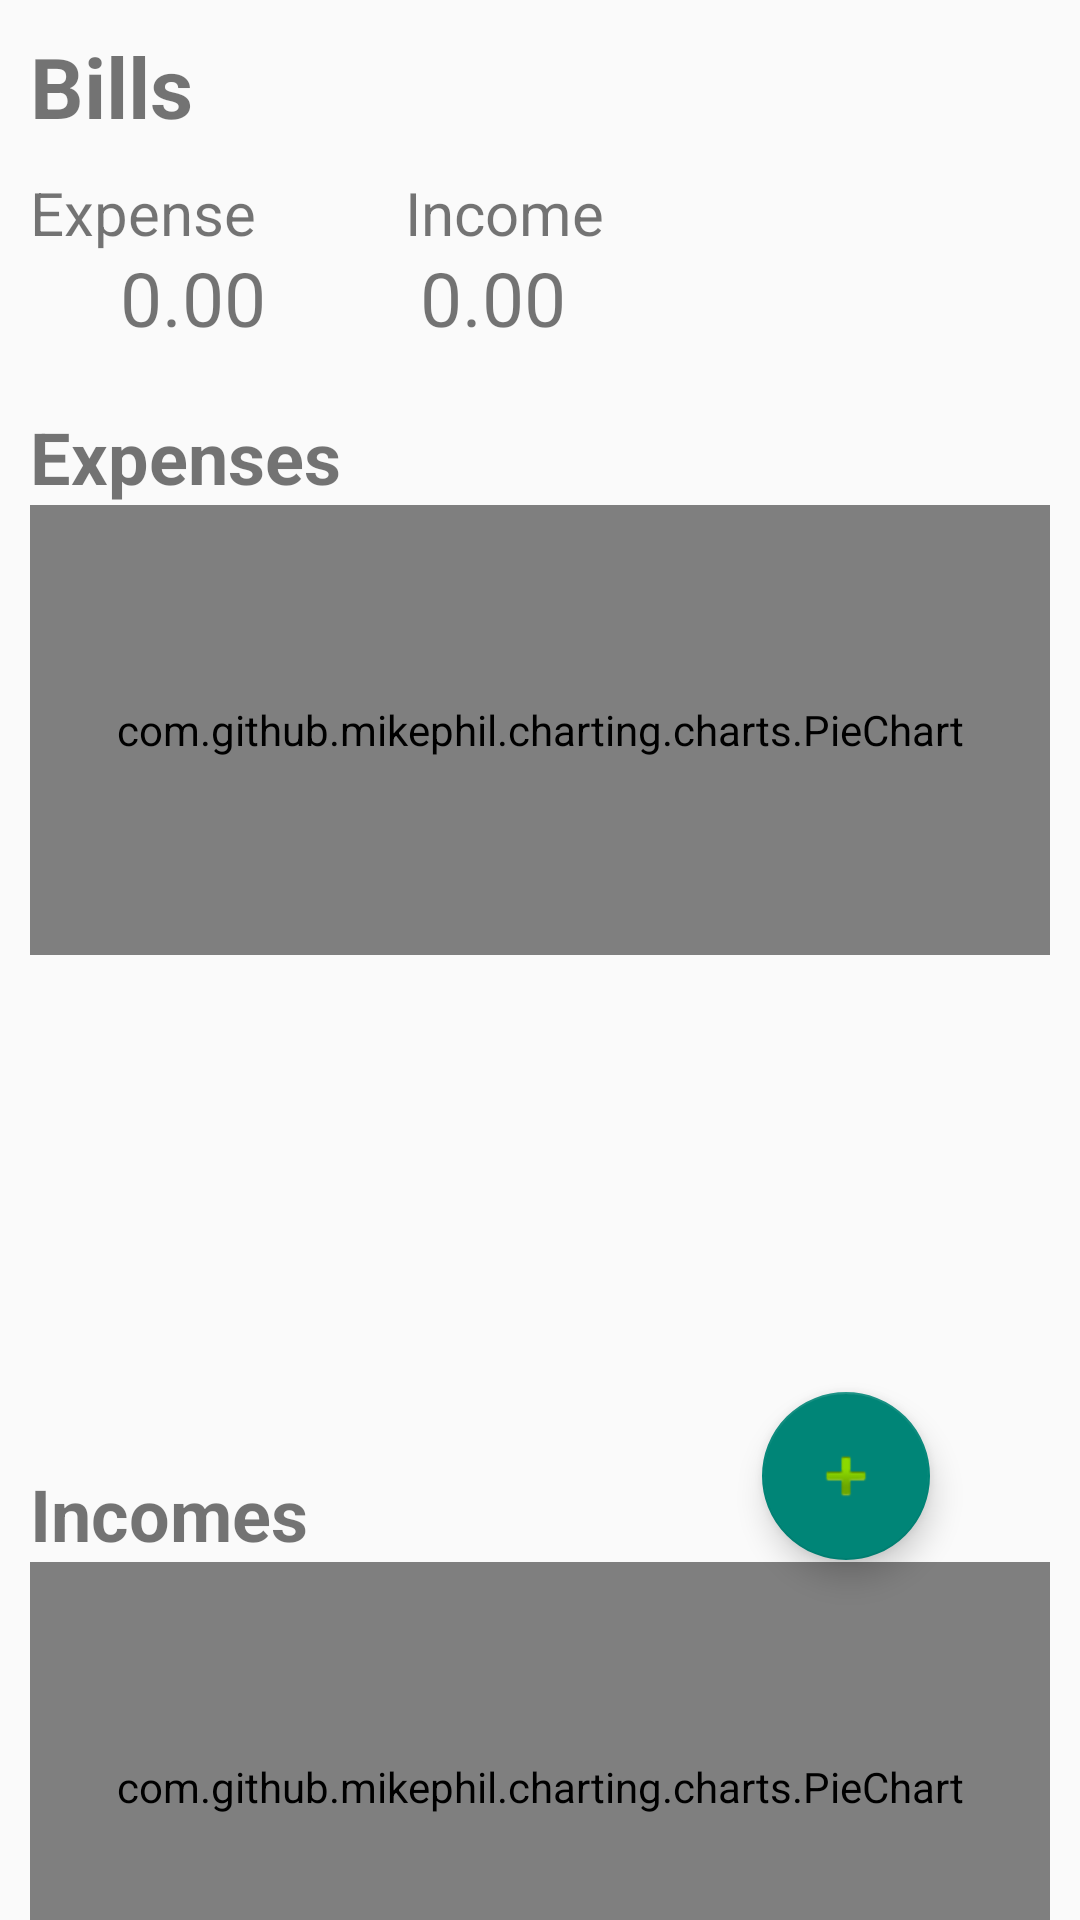

The Android layout XML behind this screen, and the referenced resources:
<!-- AndroidManifest.xml: application theme Theme.MoneyManager -->
<!-- res/layout/fragment_bill.xml -->
<?xml version="1.0" encoding="utf-8"?>
<RelativeLayout xmlns:android="http://schemas.android.com/apk/res/android"
    xmlns:tools="http://schemas.android.com/tools"
    android:layout_width="match_parent"
    android:layout_height="match_parent"
    tools:context=".Fragments.BillFragment">
    <androidx.core.widget.NestedScrollView
        android:layout_width="match_parent"
        android:layout_height="wrap_content">
        <LinearLayout
            android:orientation="vertical"
            android:layout_width="match_parent"
            android:layout_height="wrap_content">

    <RelativeLayout
        android:id="@+id/relativeLayout2"
        android:layout_width="match_parent"
        android:layout_height="wrap_content"
        android:padding="10dp">

        <TextView
            android:id="@+id/textJudul"
            android:layout_width="wrap_content"
            android:layout_height="wrap_content"
            android:text="@string/bills"
            android:textSize="28sp"
            android:textStyle="bold"
            android:layout_marginBottom="10dp"/>

        <TextView
            android:layout_width="wrap_content"
            android:layout_height="wrap_content"
            android:layout_below="@+id/textJudul"
            android:text="Expense"
            android:textSize="20sp"/>

        <TextView
            android:layout_width="wrap_content"
            android:layout_height="wrap_content"
            android:layout_below="@+id/textJudul"
            android:layout_marginStart="125dp"
            android:text="Income"
            android:textSize="20sp"/>

        <TextView
            android:id="@+id/txttotalExpens"
            android:layout_width="wrap_content"
            android:layout_height="wrap_content"
            android:layout_below="@+id/textJudul"
            android:layout_marginStart="30dp"
            android:layout_marginTop="25dp"
            android:text="0.00"
            android:textSize="25sp" />

        <TextView
            android:id="@+id/txttotalIncome"
            android:layout_width="wrap_content"
            android:layout_height="wrap_content"
            android:layout_below="@+id/textJudul"
            android:layout_marginStart="130dp"
            android:layout_marginTop="25dp"
            android:text="0.00"
            android:textSize="25sp" />

    </RelativeLayout>

    <RelativeLayout
        android:id="@+id/Expenses_colom"
        android:layout_width="match_parent"
        android:layout_height="wrap_content"
        android:padding="10dp"
        android:layout_below="@+id/relativeLayout2">
        <TextView
            android:id="@+id/Expenses_Title"
            android:layout_width="wrap_content"
            android:layout_height="wrap_content"
            android:text="@string/expenses"
            android:textSize="24dp"
            android:textStyle="bold"/>

        <com.github.mikephil.charting.charts.PieChart
            android:id="@+id/piechart_expesens"
            android:layout_width="match_parent"
            android:layout_height="150dp"
            android:layout_below="@+id/Expenses_Title"
            android:layout_alignParentStart="true" />

        <RelativeLayout
            android:id="@+id/list_percent_expens_container2"
            android:layout_width="match_parent"
            android:layout_height="150dp"
            android:layout_below="@id/piechart_expesens">

            <ListView
                android:id="@+id/list_percent_expens"
                android:layout_width="match_parent"
                android:layout_height="wrap_content"/>
        </RelativeLayout>

    </RelativeLayout>

    <RelativeLayout
        android:id="@+id/Incomes_colom"
        android:layout_width="match_parent"
        android:layout_height="wrap_content"
        android:padding="10dp"
        android:layout_below="@+id/Expenses_colom">
        <TextView
            android:id="@+id/Incomes_Title"
            android:layout_width="wrap_content"
            android:layout_height="wrap_content"
            android:text="Incomes"
            android:textSize="24dp"
            android:textStyle="bold"/>

        <com.github.mikephil.charting.charts.PieChart
            android:id="@+id/piechart_Incomes"
            android:layout_width="match_parent"
            android:layout_height="150dp"
            android:layout_below="@+id/Incomes_Title"
            android:layout_alignParentStart="true" />

        <RelativeLayout
            android:id="@+id/list_percent_Incom_container2"
            android:layout_width="match_parent"
            android:layout_height="150dp"
            android:layout_below="@id/piechart_Incomes">

            <ListView
                android:id="@+id/list_percent_Incom"
                android:layout_width="match_parent"
                android:layout_height="wrap_content"/>
        </RelativeLayout>

    </RelativeLayout>



    <com.github.mikephil.charting.charts.LineChart
        android:id="@+id/linechart_ExpenXIncom"
        android:layout_width="match_parent"
        android:layout_height="100dp"
        android:layout_below="@+id/Incomes_colom"/>


    <RelativeLayout
        android:id="@+id/list_container2"
        android:layout_width="match_parent"
        android:layout_height="300dp"
        android:layout_below="@id/linechart_ExpenXIncom">

        <ListView
            android:id="@+id/list_main_bill"
            android:layout_width="match_parent"
            android:layout_height="wrap_content"/>

    </RelativeLayout>


        </LinearLayout>
    </androidx.core.widget.NestedScrollView>

    <com.google.android.material.floatingactionbutton.FloatingActionButton
        android:id="@+id/btn_add"
        android:layout_width="231dp"
        android:layout_height="630dp"
        android:layout_alignParentEnd="true"
        android:layout_alignParentBottom="true"
        android:layout_marginEnd="50dp"
        android:layout_marginBottom="120dp"
        android:clickable="true"
        android:contentDescription="@string/other"
        android:focusable="true"
        android:src="@android:drawable/ic_input_add" />

</RelativeLayout>
<!-- resources referenced by this layout -->
<resources>
  <string name="bills">Bills</string>
  <string name="expenses">Expenses</string>
  <string name="other">Other</string>
  <style name="Theme.MoneyManager" parent="Base.Theme.MoneyManager" />
  <style name="Base.Theme.MoneyManager" parent="Theme.AppCompat.DayNight.NoActionBar">
          
          
      </style>
</resources>
